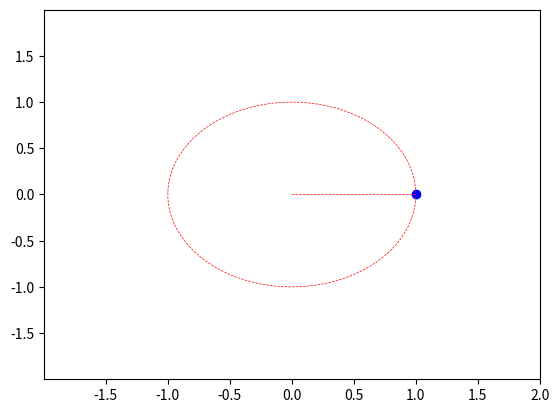

This chart was generated by the following Python code:
import matplotlib.pyplot as plt
import numpy as np
from matplotlib.animation import FuncAnimation, PillowWriter


class PointTracker:
    def __init__(self, initial_position):
        self.positions = [initial_position]

    def update_position(self, new_position):
        self.positions.append(new_position)

    def save_path_as_gif(self, filename='point_path.gif', fps=10):
        fig, ax = plt.subplots()
        ax.set_xlim(min(p[0] for p in self.positions) - 1, max(p[0] for p in self.positions) + 1)
        ax.set_ylim(min(p[1] for p in self.positions) - 1, max(p[1] for p in self.positions) + 1)
        point, = ax.plot([], [], 'bo')
        path_line, = ax.plot([], [], 'r--', linewidth=0.5)

        def init():
            point.set_data([], [])
            path_line.set_data([], [])
            return point, path_line

        def update(frame):
            x, y = self.positions[frame]
            point.set_data([x], [y])
            path_line.set_data([p[0] for p in self.positions[:frame+1]], [p[1] for p in self.positions[:frame+1]])
            return point, path_line

        ani = FuncAnimation(fig, update, frames=len(self.positions), init_func=init, blit=True)
        ani.save(filename, writer=PillowWriter(fps=fps))

# Example usage
tracker = PointTracker((0, 0))

# Simulate some movements
for t in np.linspace(0, 2*np.pi, 100):
    new_position = (np.cos(t), np.sin(t))  # Circular path example
    tracker.update_position(new_position)

# Save the path as a GIF
tracker.save_path_as_gif()

plt.show()
